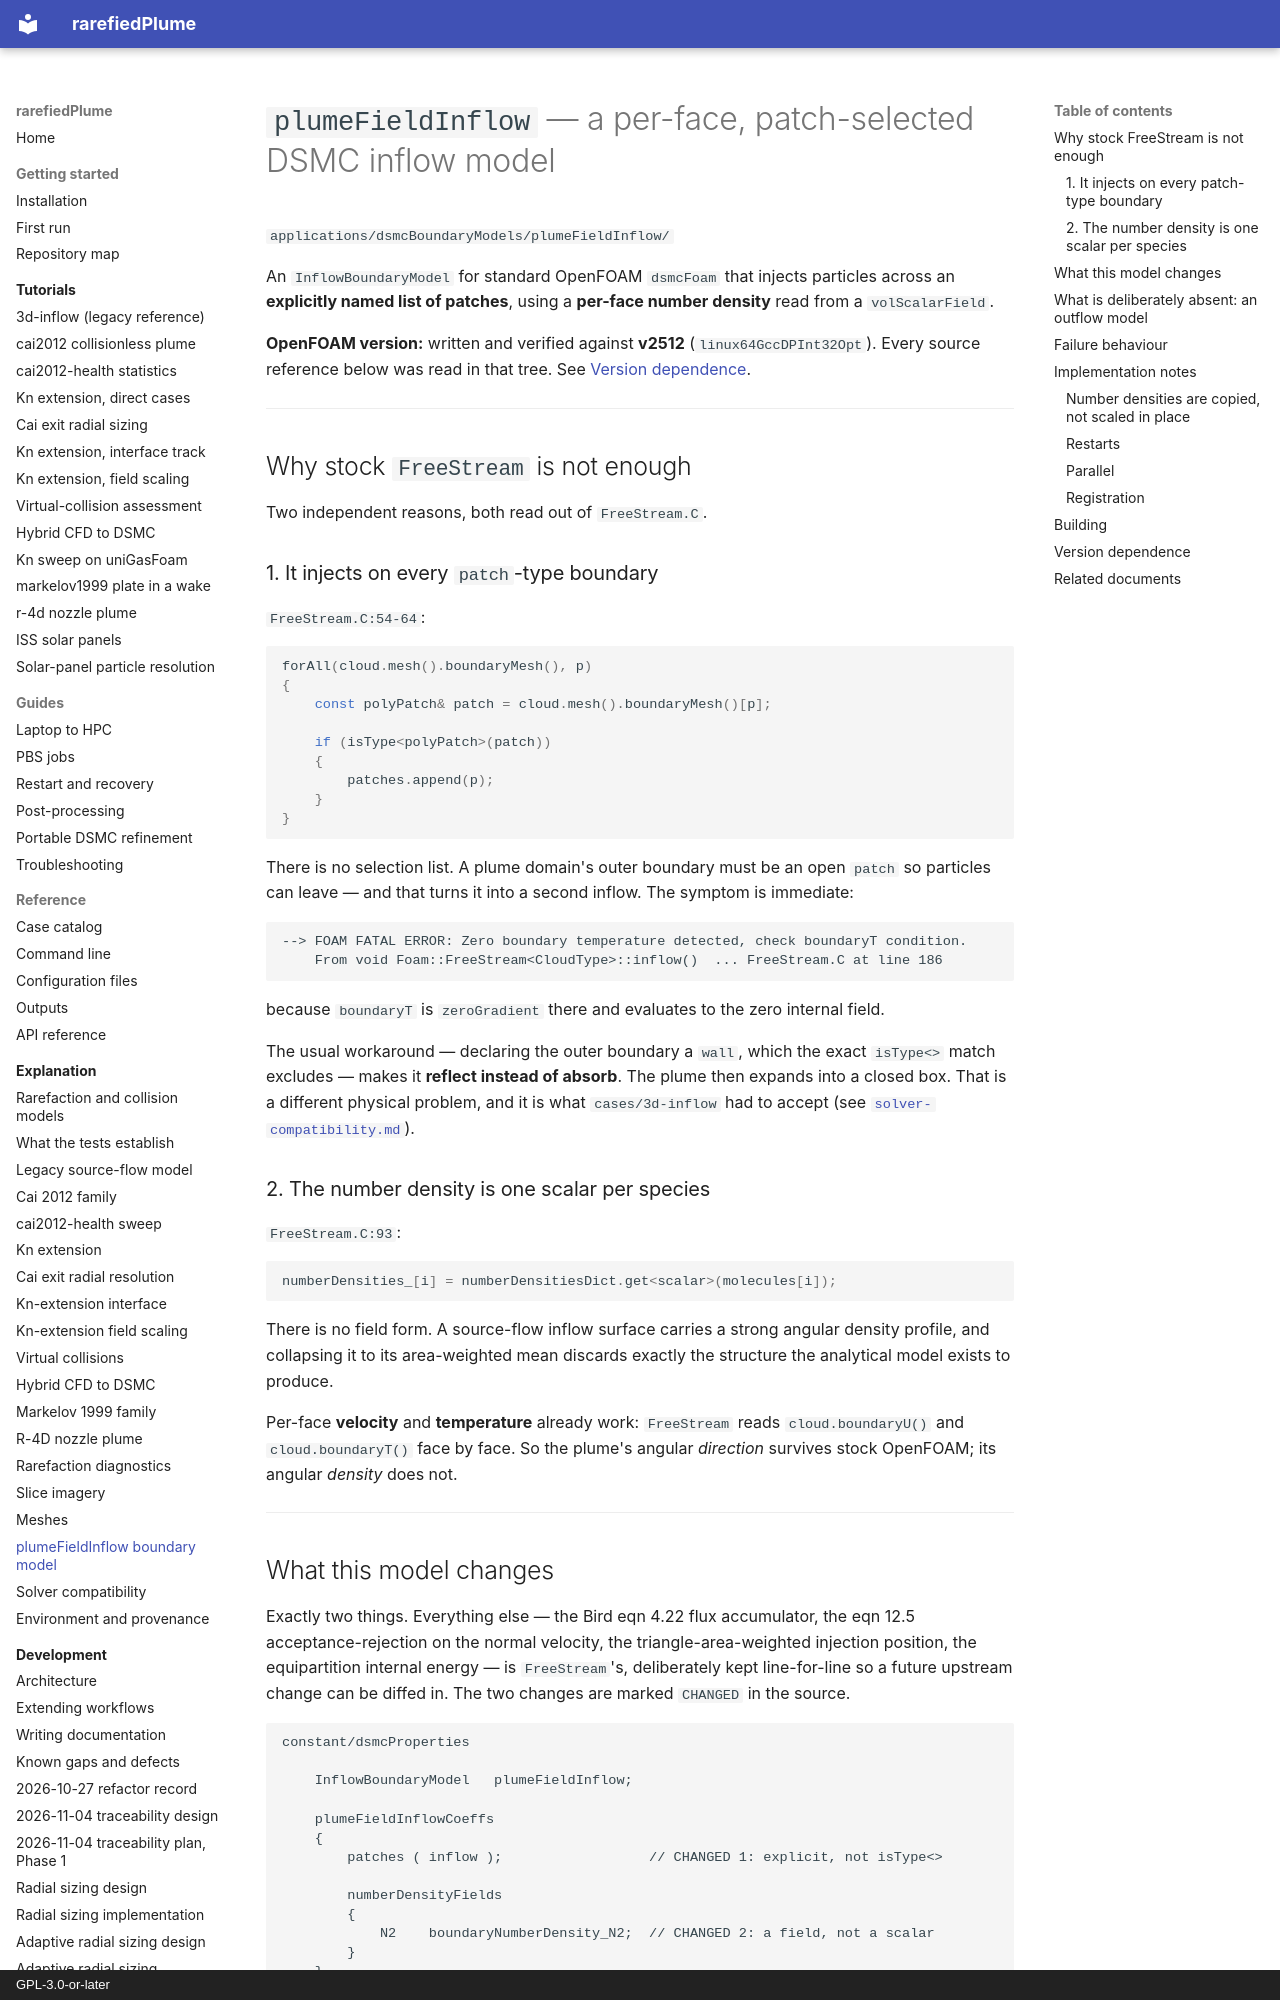

repository: andytorrestb/rarefiedPlume · page: plume-field-inflow/index.html · generator: mkdocs · copyright: GPL-3.0-or-later

# `plumeFieldInflow` — a per-face, patch-selected DSMC inflow model

`applications/dsmcBoundaryModels/plumeFieldInflow/`

An `InflowBoundaryModel` for standard OpenFOAM `dsmcFoam` that injects particles
across an **explicitly named list of patches**, using a **per-face number
density** read from a `volScalarField`.

**OpenFOAM version:** written and verified against **v2512**
(`linux64GccDPInt32Opt`). Every source reference below was read in that tree. See
[Version dependence](#version-dependence).

---

## Why stock `FreeStream` is not enough

Two independent reasons, both read out of `FreeStream.C`.

### 1. It injects on every `patch`-type boundary

`FreeStream.C:54-64`:

```cpp
forAll(cloud.mesh().boundaryMesh(), p)
{
    const polyPatch& patch = cloud.mesh().boundaryMesh()[p];

    if (isType<polyPatch>(patch))
    {
        patches.append(p);
    }
}
```

There is no selection list. A plume domain's outer boundary must be an open
`patch` so particles can leave — and that turns it into a second inflow. The
symptom is immediate:

```
--> FOAM FATAL ERROR: Zero boundary temperature detected, check boundaryT condition.
    From void Foam::FreeStream<CloudType>::inflow()  ... FreeStream.C at line 186
```

because `boundaryT` is `zeroGradient` there and evaluates to the zero internal
field.

The usual workaround — declaring the outer boundary a `wall`, which the exact
`isType<>` match excludes — makes it **reflect instead of absorb**. The plume then
expands into a closed box. That is a different physical problem, and it is what
`cases/3d-inflow` had to accept (see
[`solver-compatibility.md`](solver-compatibility.md)).

### 2. The number density is one scalar per species

`FreeStream.C:93`:

```cpp
numberDensities_[i] = numberDensitiesDict.get<scalar>(molecules[i]);
```

There is no field form. A source-flow inflow surface carries a strong angular
density profile, and collapsing it to its area-weighted mean discards exactly the
structure the analytical model exists to produce.

Per-face **velocity** and **temperature** already work: `FreeStream` reads
`cloud.boundaryU()` and `cloud.boundaryT()` face by face. So the plume's angular
*direction* survives stock OpenFOAM; its angular *density* does not.

---
